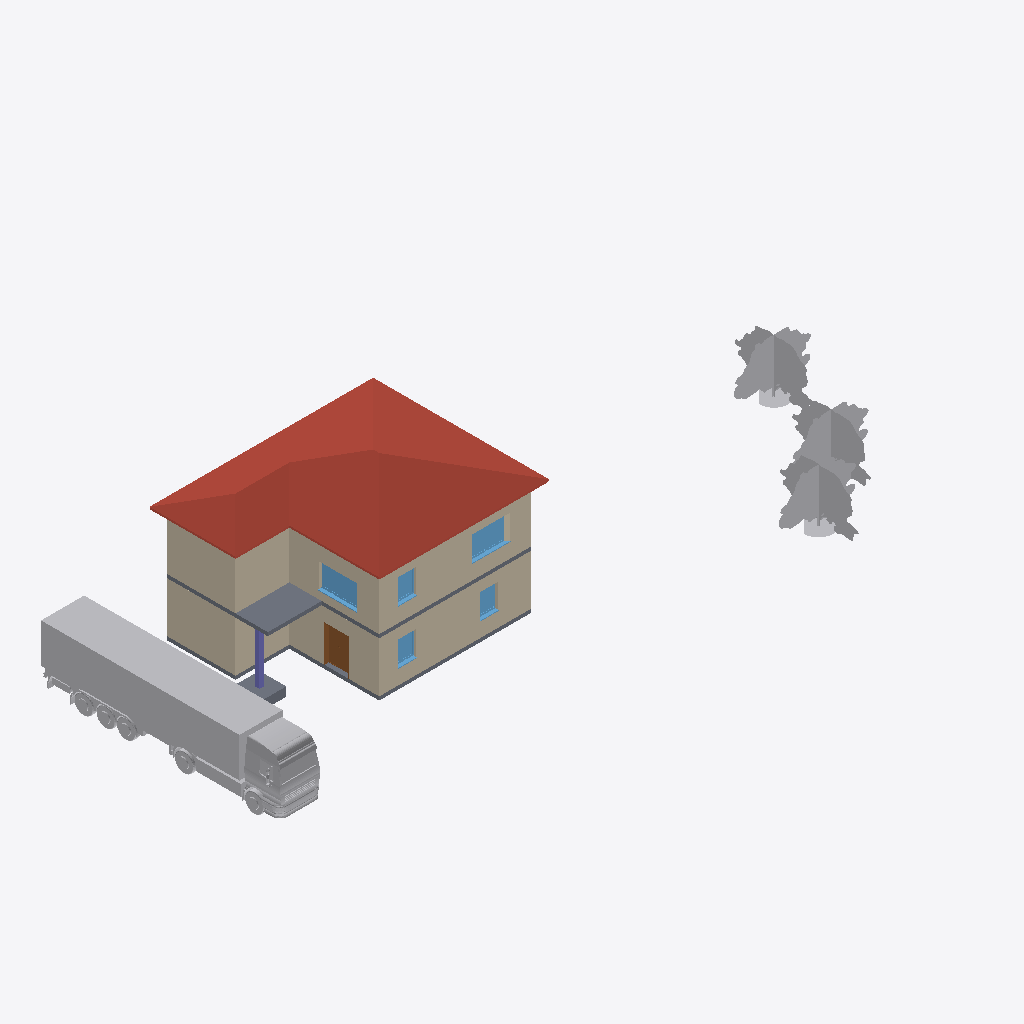
Isometric view of an IFC building model (IFC-SPF (STEP), schema IFC4, length unit metre), seen from the south-west, elements coloured by IFC class: 12 walls (beige), 5 windows (light blue), 4 other elements (light grey), 3 slabs (grey), 1 roof (red-brown), 1 door (brown), 1 column (violet).
Extent 36.9 m × 15.9 m × 8.0 m (x, y, z). Elements (37): 13 IfcWall, 5 IfcWindow, 4 IfcBuildingElementProxy, 4 IfcLightFixture, 4 IfcSlab, 3 IfcDoor, 1 IfcColumn, 1 IfcCovering, 1 IfcFurniture, 1 IfcRoof.

HEADER;
FILE_DESCRIPTION(('ViewDefinition [ReferenceView_V1.2]','ExchangeRequirement [Architecture]'),'2;1');
FILE_NAME('2018_01','2021-02-19T12:12:03',(''),(''),'The EXPRESS Data Manager Version 5.02.0100.07 : 28 Aug 2013','21.1.20.44 - Exporter 21.2.1.0 - Alternative Benutzeroberfläche 21.2.1.0','');
FILE_SCHEMA(('IFC4'));
ENDSEC;
DATA;
#127=IFCPROJECT('1Xa220L1f2Vv7C1MHRWqf_',#42,'2018_01',$,$,'','Projekt  Status',(#114),#109);
#340=IFCSITE('1Xa220L1f2Vv7C1MHRWqfy',#42,'Oberfläche:2397846',$,$,#339,#331,$,.ELEMENT.,$,$,$,$,$);
#5764=IFCROOF('2vHFq_yZbExhT4ANitw6Mi',#42,'Basisdach:Ziegeldach 360:2396543',$,'Basisdach:Ziegeldach 360',#5654,#5761,'2396543',.NOTDEFINED.);
#74918=IFCBUILDINGELEMENTPROXY('1Yq0mELMn1TAzhdInnXHbx',#42,'LKW - Auflieger:Typ1:2401617',$,'LKW - Auflieger:Typ1',#74917,#74911,'2401617',.NOTDEFINED.);
#788=IFCWALL('0zMQpCln12af40BIW8Kp_0',#42,'Basiswand:STB 300:2393335',$,'Basiswand:STB 300',#596,#784,'2393335',.NOTDEFINED.);
#4829=IFCWALL('1GuTW2uBPALhnkfVLeKHWZ',#42,'Basiswand:STB 300:2395839',$,'Basiswand:STB 300',#4672,#4825,'2395839',.NOTDEFINED.);
#12757=IFCBUILDINGELEMENTPROXY('20QWcCyo1Dk9ZEh7x52wrU',#42,'Baum RPC - Laubbaum:Japanischer Ahorn - 3,0 Meter:2398117',$,'Baum RPC - Laubbaum:Japanischer Ahorn - 3,0 Meter',#12756,#12750,'2398117',.NOTDEFINED.);
#12731=IFCBUILDINGELEMENTPROXY('20QWcCyo1Dk9ZEh7x52wtw',#42,'Baum RPC - Laubbaum:Japanischer Ahorn - 3,0 Meter:2397953',$,'Baum RPC - Laubbaum:Japanischer Ahorn - 3,0 Meter',#12730,#12724,'2397953',.NOTDEFINED.);
#12744=IFCBUILDINGELEMENTPROXY('20QWcCyo1Dk9ZEh7x52wtZ',#42,'Baum RPC - Laubbaum:Japanischer Ahorn - 3,0 Meter:2397976',$,'Baum RPC - Laubbaum:Japanischer Ahorn - 3,0 Meter',#12743,#12737,'2397976',.NOTDEFINED.);
#4945=IFCWALL('1GuTW2uBPALhnkfVLeKHXS',#42,'Basiswand:STB 300:2395840',$,'Basiswand:STB 300',#4835,#4941,'2395840',.NOTDEFINED.);
#111967=IFCSLAB('1gGY7IOuvDAu9IitEC2C$7',#42,'Geschossdecke:STB 200:2406503',$,'Geschossdecke:STB 200',#111930,#111963,'2406503',.FLOOR.);
#1113=IFCWALL('0zMQpCln12af40BIW8KpwH',#42,'Basiswand:STB 300:2393574',$,'Basiswand:STB 300',#1021,#1109,'2393574',.NOTDEFINED.);
#913=IFCWALL('0zMQpCln12af40BIW8Kpu_',#42,'Basiswand:STB 300:2393417',$,'Basiswand:STB 300',#794,#909,'2393417',.NOTDEFINED.);
#4979=IFCWALL('1GuTW2uBPALhnkfVLeKHXT',#42,'Basiswand:STB 300:2395841',$,'Basiswand:STB 300',#4951,#4975,'2395841',.NOTDEFINED.);
#5013=IFCWALL('1GuTW2uBPALhnkfVLeKHXU',#42,'Basiswand:STB 300:2395842',$,'Basiswand:STB 300',#4985,#5009,'2395842',.NOTDEFINED.);
#1015=IFCWALL('0zMQpCln12af40BIW8Kpx$',#42,'Basiswand:STB 300:2393480',$,'Basiswand:STB 300',#919,#1011,'2393480',.NOTDEFINED.);
#5648=IFCSLAB('0iI7oZuRrDKOXIdkkCvYlX',#42,'Bodenplatte:STB 200:2396294',$,'Bodenplatte:STB 200',#5606,#5644,'2396294',.BASESLAB.);
#74949=IFCWINDOW('1Yq0mELMn1TAzhdInnXHd5',#42,'FE 2 tlg - 1 Nurglasecke-konfigurierbar:2000 x 1400:2401775',$,'FE 2 tlg - 1 Nurglasecke-konfigurierbar:2000 x 1400',#121723,#74942,'2401775',2.25,2.27527819818117,.WINDOW.,.NOTDEFINED.,$);
#5593=IFCWINDOW('1GuTW2uBPALhnkfVLeKHXJ',#42,'FE 2 tlg - 1 Nurglasecke-konfigurierbar:2000 x 1400:2395855',$,'FE 2 tlg - 1 Nurglasecke-konfigurierbar:2000 x 1400',#121637,#5586,'2395855',2.25,2.27527819818117,.WINDOW.,.NOTDEFINED.,$);
#3515=IFCDOOR('2GwBFvMMn3lOkM0Frbybfw',#42,'TU DF 1 - Rahmenstock mit Glasseitenteil:DL - 800 x 2000 - MB 1400:2395102',$,'TU DF 1 - Rahmenstock mit Glasseitenteil:DL - 800 x 2000 - MB 1400',#121458,#3508,'2395102',2.225,1.4,.DOOR.,.SINGLE_SWING_RIGHT.,$);
#11518=IFCSLAB('2vHFq_yZbExhT4ANitw66S',#42,'Einzelfundament:STB 1500 x 1500 x 500:2397519',$,'Einzelfundament:STB 1500 x 1500 x 500',#11499,#11515,'2397519',.BASESLAB.);
#11495=IFCCOLUMN('2vHFq_yZbExhT4ANitw6TC',#42,'STB Stütze - rechteckig:STB 250 x 250:2397087',$,'STB Stütze - rechteckig:STB 250 x 250',#11494,#11490,'2397087',.COLUMN.);
#5026=IFCWINDOW('1GuTW2uBPALhnkfVLeKHXI',#42,'FE 1 tlg - DrehKipp:1100 x 1400:2395854',$,'FE 1 tlg - DrehKipp:1100 x 1400',#121551,#5019,'2395854',2.25,1.1,.WINDOW.,.NOTDEFINED.,$);
#4564=IFCWINDOW('2GwBFvMMn3lOkM0Frbybm9',#42,'FE 1 tlg - DrehKipp:1100 x 1400:2395565',$,'FE 1 tlg - DrehKipp:1100 x 1400',#121333,#4557,'2395565',2.25,1.1,.WINDOW.,.NOTDEFINED.,$);
#4588=IFCWINDOW('2GwBFvMMn3lOkM0Frbybn6',#42,'FE 1 tlg - DrehKipp:1100 x 1400:2395618',$,'FE 1 tlg - DrehKipp:1100 x 1400',#121424,#4581,'2395618',2.25,1.1,.WINDOW.,.NOTDEFINED.,$);
#463=IFCWALL('0zMQpCln12af40BIW8Kpzr',#42,'Basiswand:STB 300:2393090',$,'Basiswand:STB 300',#356,#459,'2393090',.NOTDEFINED.);
#4632=IFCWALL('1GuTW2uBPALhnkfVLeKHWX',#42,'Basiswand:STB 300:2395837',$,'Basiswand:STB 300',#4604,#4628,'2395837',.NOTDEFINED.);
#590=IFCWALL('0zMQpCln12af40BIW8Kp$P',#42,'Basiswand:STB 300:2393262',$,'Basiswand:STB 300',#494,#586,'2393262',.NOTDEFINED.);
#4666=IFCWALL('1GuTW2uBPALhnkfVLeKHWY',#42,'Basiswand:STB 300:2395838',$,'Basiswand:STB 300',#4638,#4662,'2395838',.NOTDEFINED.);
ENDSEC;